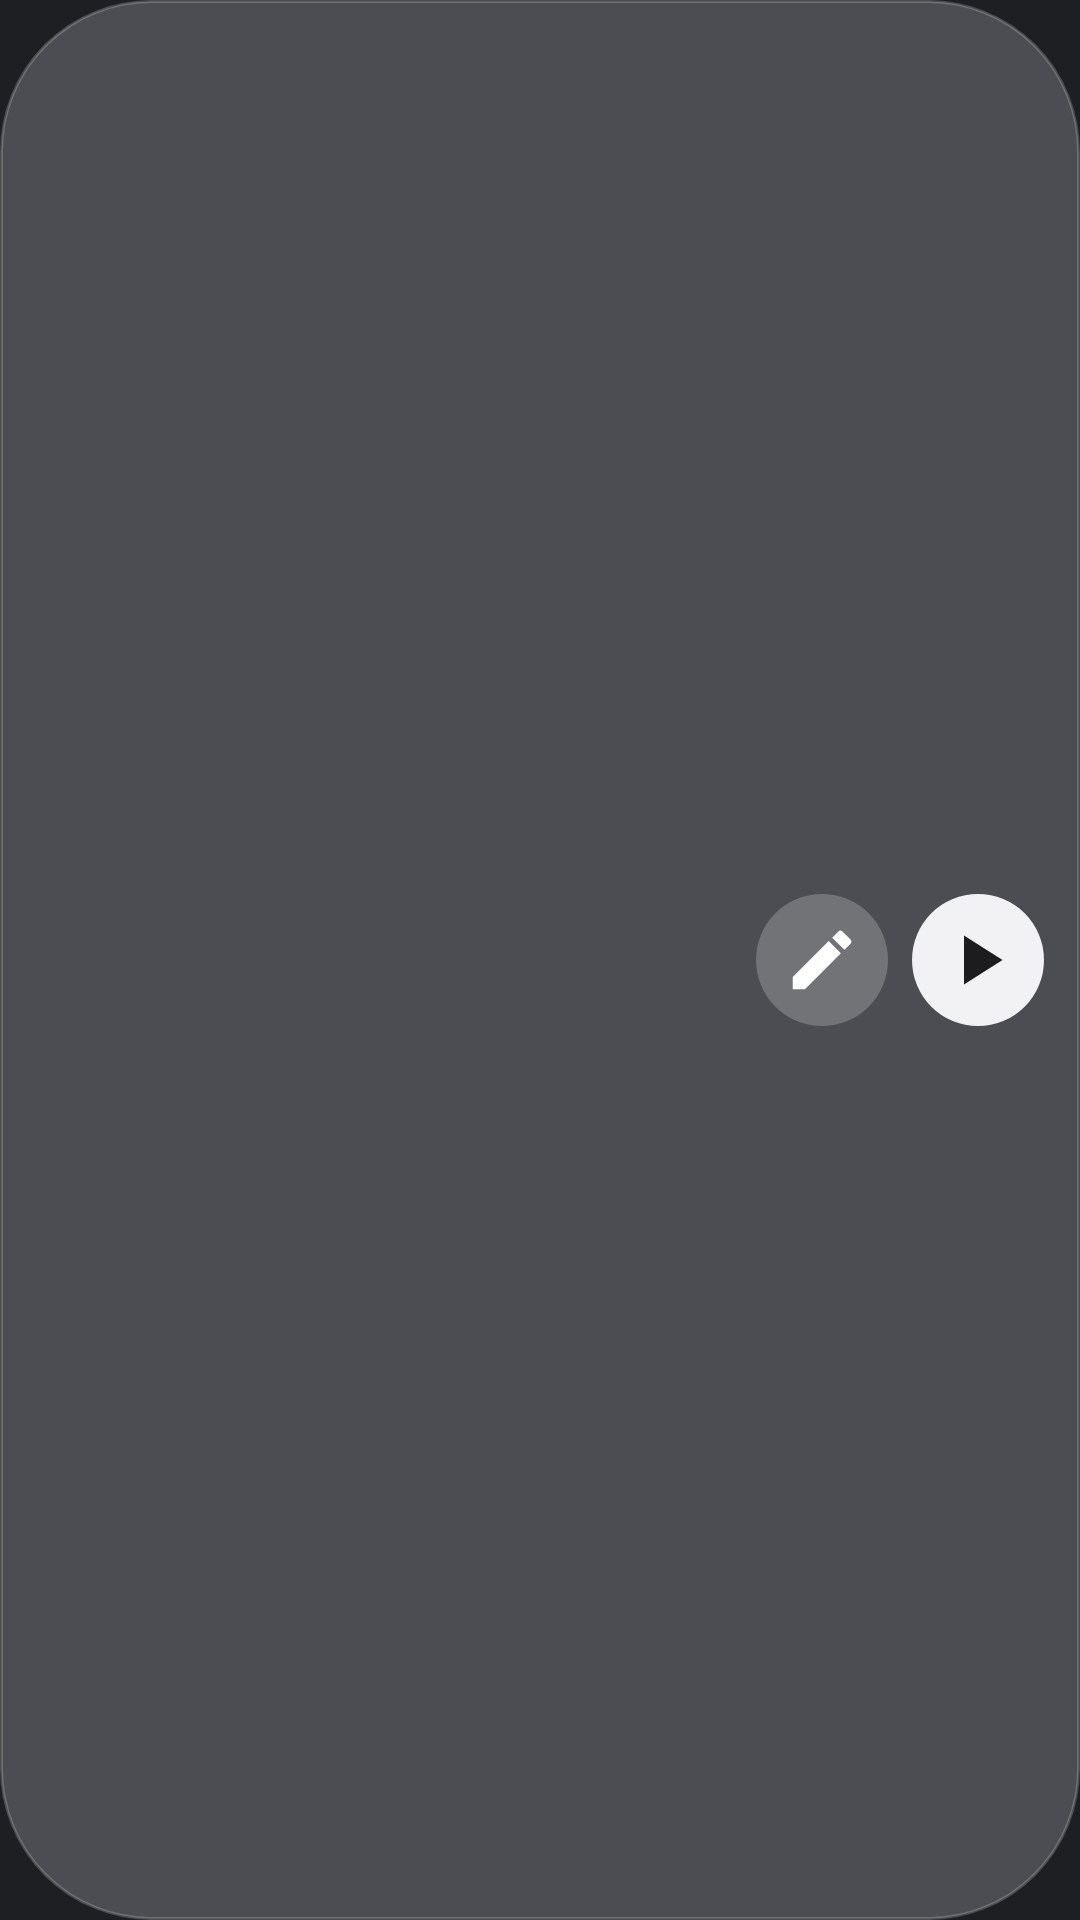

Produce the Android XML layout that renders to this screen, including the resource entries it uses.
<!-- AndroidManifest.xml: application theme AppTheme -->
<!-- res/layout/widget_next.xml -->
<?xml version="1.0" encoding="utf-8"?>
<LinearLayout xmlns:android="http://schemas.android.com/apk/res/android"
    android:id="@android:id/background"
    android:layout_width="match_parent"
    android:layout_height="match_parent"
    android:background="@drawable/widget_bg_pill"
    android:gravity="center_vertical"
    android:orientation="horizontal"
    android:paddingStart="14dp"
    android:paddingTop="8dp"
    android:paddingEnd="12dp"
    android:paddingBottom="8dp">

    <ImageView
        android:id="@+id/n_ring"
        android:layout_width="52dp"
        android:layout_height="52dp"
        android:contentDescription="@null"
        android:scaleType="fitCenter" />

    <LinearLayout
        android:layout_width="0dp"
        android:layout_height="wrap_content"
        android:layout_marginStart="12dp"
        android:layout_weight="1"
        android:orientation="vertical">

        <TextView
            android:id="@+id/n_title"
            android:layout_width="match_parent"
            android:layout_height="wrap_content"
            android:ellipsize="end"
            android:singleLine="true"
            android:textColor="@color/w_text"
            android:textSize="19sp"
            android:textStyle="bold" />

        <TextView
            android:id="@+id/n_text"
            android:layout_width="match_parent"
            android:layout_height="wrap_content"
            android:ellipsize="end"
            android:singleLine="true"
            android:textColor="@color/w_sub"
            android:textSize="12sp" />
    </LinearLayout>

    <ImageView
        android:id="@+id/n_edit"
        android:layout_width="44dp"
        android:layout_height="44dp"
        android:layout_marginStart="6dp"
        android:background="@drawable/w_btn_soft"
        android:contentDescription="@string/widget_type"
        android:padding="9dp"
        android:src="@drawable/ic_w_edit_l" />

    <ImageView
        android:id="@+id/n_play"
        android:layout_width="44dp"
        android:layout_height="44dp"
        android:layout_marginStart="8dp"
        android:background="@drawable/w_btn"
        android:contentDescription="@string/widget_next_action"
        android:padding="8dp"
        android:src="@drawable/ic_w_play" />
</LinearLayout>
<!-- resources referenced by this layout -->
<resources>
  <color name="w_sub">#B8FFFFFF</color>
  <color name="w_text">#FFFFFF</color>
  <!-- drawable ic_w_edit_l (drawable) -->
  <?xml version="1.0" encoding="utf-8"?>
  <vector xmlns:android="http://schemas.android.com/apk/res/android"
      android:width="24dp" android:height="24dp" android:viewportWidth="24" android:viewportHeight="24">
      <path android:fillColor="@color/w_text" android:pathData="M3,17.25V21h3.75L17.81,9.94l-3.75,-3.75L3,17.25zM20.71,7.04a1,1 0,0 0,0 -1.41l-2.34,-2.34a1,1 0,0 0,-1.41 0l-1.83,1.83 3.75,3.75 1.83,-1.83z" />
  </vector>
  <!-- drawable ic_w_play (drawable) -->
  <?xml version="1.0" encoding="utf-8"?>
  <vector xmlns:android="http://schemas.android.com/apk/res/android"
      android:width="24dp" android:height="24dp" android:viewportWidth="24" android:viewportHeight="24">
      <path android:fillColor="@color/w_on_fill" android:pathData="M8,5v14l11,-7z" />
  </vector>
  <!-- drawable w_btn (drawable) -->
  <?xml version="1.0" encoding="utf-8"?>
  <shape xmlns:android="http://schemas.android.com/apk/res/android" android:shape="oval">
      <solid android:color="@color/w_fill" />
  </shape>
  <!-- drawable w_btn_soft (drawable) -->
  <?xml version="1.0" encoding="utf-8"?>
  <shape xmlns:android="http://schemas.android.com/apk/res/android" android:shape="oval">
      <solid android:color="@color/w_surf" />
  </shape>
  <!-- drawable widget_bg_pill (drawable) -->
  <?xml version="1.0" encoding="utf-8"?>
  <shape xmlns:android="http://schemas.android.com/apk/res/android" android:shape="rectangle">
      <solid android:color="@color/w_card" />
      <stroke android:width="1dp" android:color="@color/w_edge" />
      <corners android:radius="50dp" />
  </shape>
  <string name="widget_next_action">Продовжити</string>
  <string name="widget_type">Писати</string>
  <style name="AppTheme" parent="@android:style/Theme.DeviceDefault.NoActionBar">
          <item name="android:windowBackground">@color/app_bg</item>
          <item name="android:statusBarColor">@color/app_panel</item>
          <item name="android:navigationBarColor">@color/app_panel</item>
      </style>
  <color name="w_on_fill">#1C1C1E</color>
  <color name="w_fill">#F2F2F4</color>
  <color name="w_surf">#36FFFFFF</color>
  <color name="w_card">#7380868C</color>
  <color name="w_edge">#33FFFFFF</color>
  <color name="app_bg">#1E1F22</color>
  <color name="app_panel">#232528</color>
</resources>
